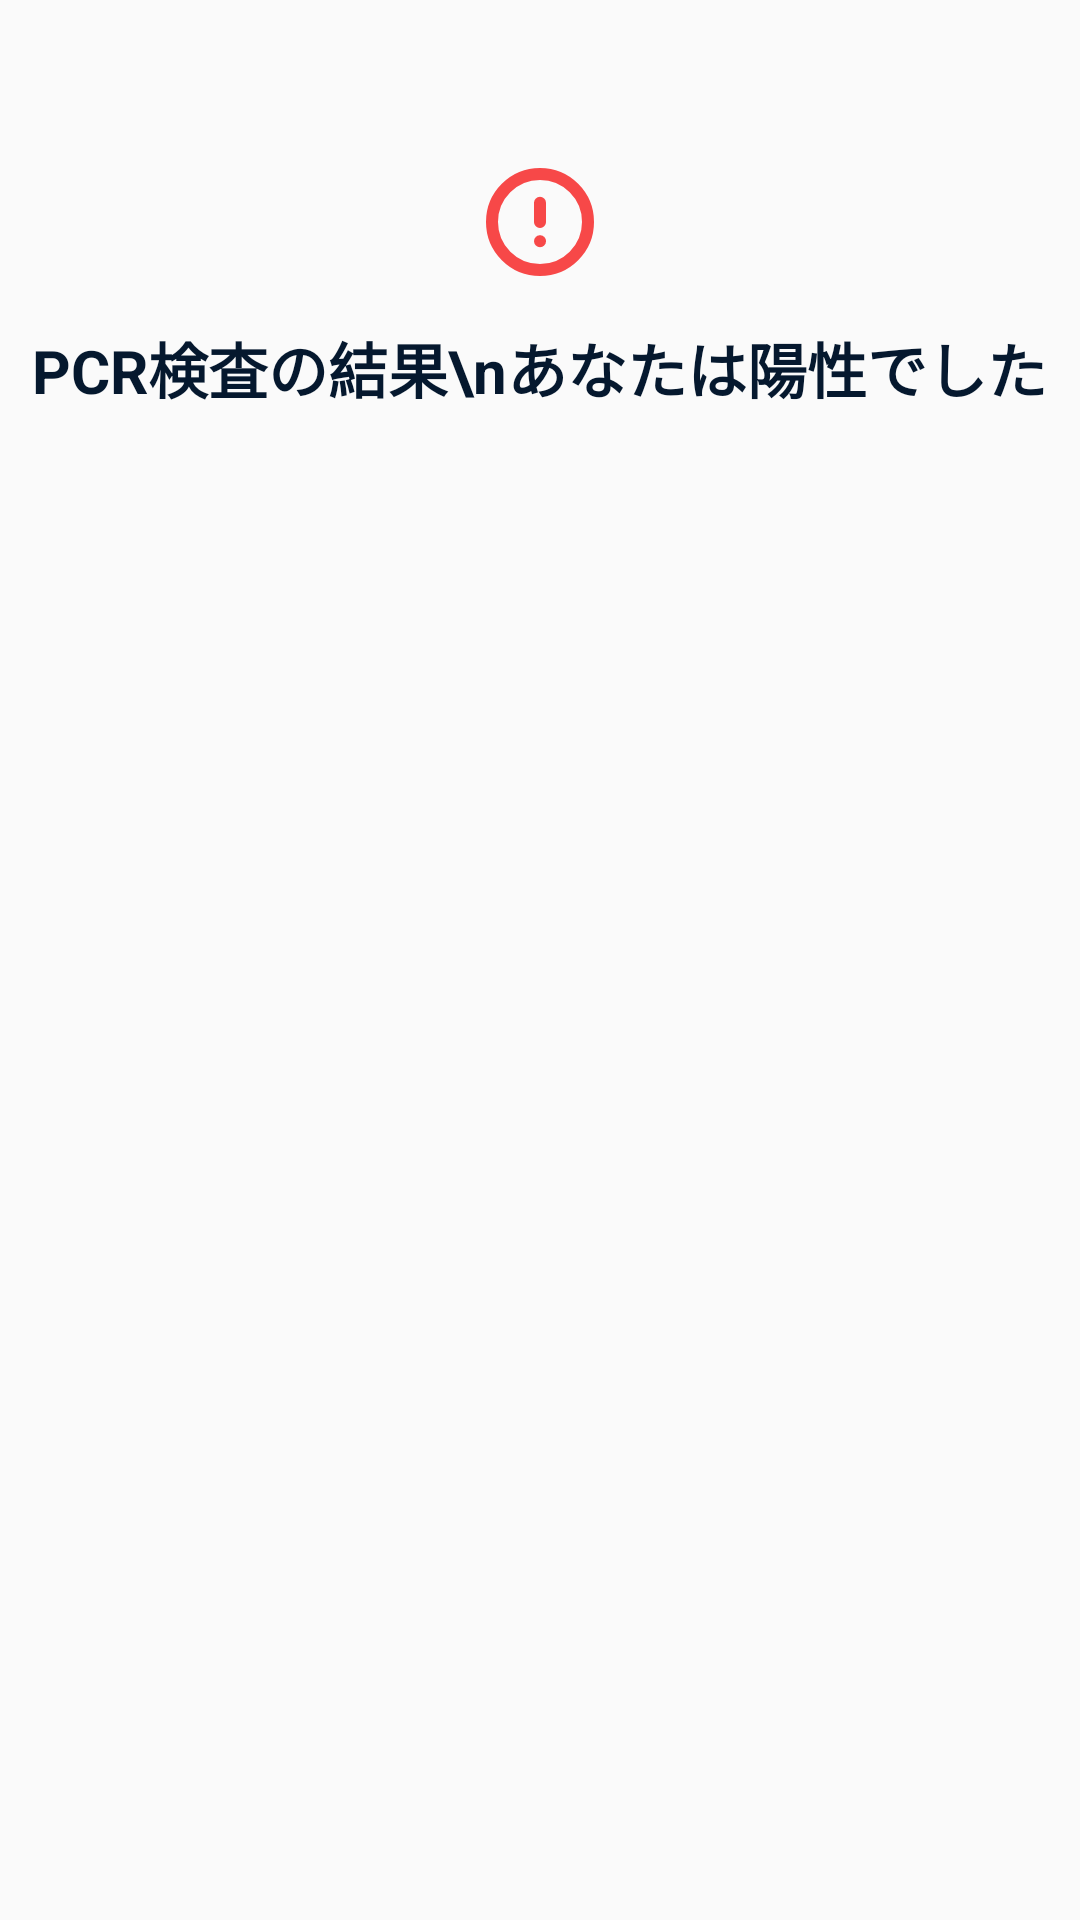

This screen was rendered from an Android layout file. Write that file and the resources it references.
<!-- AndroidManifest.xml: application theme AppTheme -->
<!-- res/layout/view_home_card_positive.xml -->
<LinearLayout
    xmlns:android="http://schemas.android.com/apk/res/android"
    android:layout_width="match_parent"
    android:layout_height="wrap_content"
    android:orientation="vertical">

    <ImageView
        android:layout_width="wrap_content"
        android:layout_height="wrap_content"
        android:layout_marginTop="56dp"
        android:src="@drawable/ic_alert_circle"
        android:layout_gravity="center_horizontal"/>

    <TextView
        android:id="@+id/mainMessageTextView"
        android:layout_width="wrap_content"
        android:layout_height="wrap_content"
        android:layout_gravity="center_horizontal"
        android:gravity="center"
        android:layout_marginTop="16dp"
        android:layout_marginBottom="56dp"
        android:textColor="@color/colorTextBlack"
        android:textStyle="bold"
        android:textSize="20sp"
        android:text="PCR検査の結果\nあなたは陽性でした"/>

</LinearLayout>
<!-- resources referenced by this layout -->
<resources>
  <color name="colorTextBlack">#05182E</color>
  <!-- drawable ic_alert_circle (drawable) -->
  <vector xmlns:android="http://schemas.android.com/apk/res/android"
      android:width="36dp"
      android:height="36dp"
      android:viewportWidth="36"
      android:viewportHeight="36">
    <path
        android:pathData="M18,34C26.8366,34 34,26.8366 34,18C34,9.1634 26.8366,2 18,2C9.1634,2 2,9.1634 2,18C2,26.8366 9.1634,34 18,34Z"
        android:strokeLineJoin="round"
        android:strokeWidth="4"
        android:fillColor="#00000000"
        android:strokeColor="#F74848"
        android:strokeLineCap="round"/>
    <path
        android:pathData="M18,11.6001V18.0001"
        android:strokeLineJoin="round"
        android:strokeWidth="4"
        android:fillColor="#00000000"
        android:strokeColor="#F74848"
        android:strokeLineCap="round"/>
    <path
        android:pathData="M18,24.4001H18.0157"
        android:strokeLineJoin="round"
        android:strokeWidth="4"
        android:fillColor="#00000000"
        android:strokeColor="#F74848"
        android:strokeLineCap="round"/>
  </vector>
  <style name="AppTheme" parent="Theme.AppCompat.Light.NoActionBar">
          
          <item name="colorPrimary">@color/colorPrimary</item>
          <item name="colorPrimaryDark">@color/colorPrimaryDark</item>
          <item name="colorAccent">@color/colorAccent</item>
      </style>
  <color name="colorPrimary">#FFFFFF</color>
  <color name="colorPrimaryDark">#000000</color>
  <color name="colorAccent">#00A0C3</color>
</resources>
